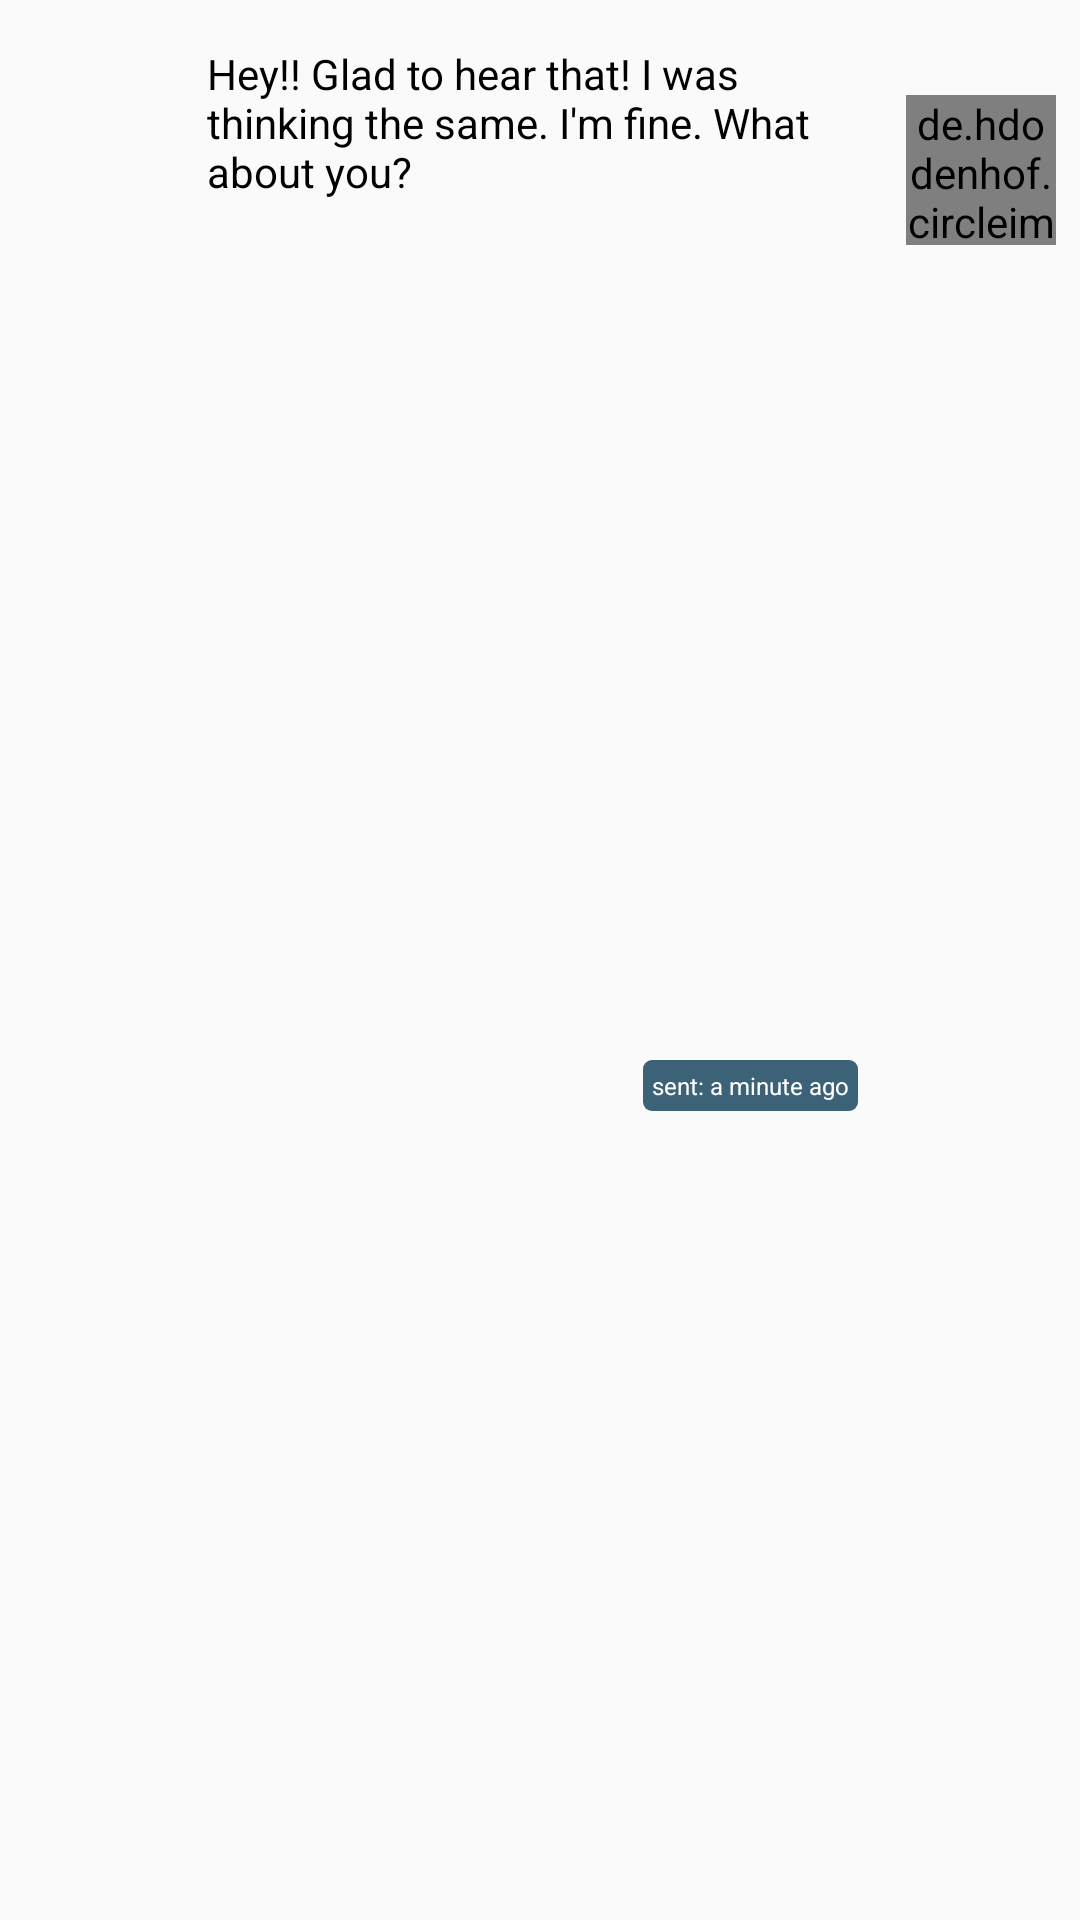

Android layout source for this screen:
<!-- AndroidManifest.xml: application theme AppTheme -->
<!-- res/layout/chat_row_from.xml -->
<?xml version="1.0" encoding="utf-8"?>
<android.support.constraint.ConstraintLayout xmlns:android="http://schemas.android.com/apk/res/android"
    xmlns:app="http://schemas.android.com/apk/res-auto"
    xmlns:tools="http://schemas.android.com/tools"
    android:layout_width="match_parent"
    android:layout_height="wrap_content"
    android:layout_marginTop="5dp"
    tools:layout_editor_absoluteY="25dp">

    <TextView
        android:id="@+id/text_from"
        android:layout_width="wrap_content"
        android:layout_height="wrap_content"
        android:layout_marginEnd="8dp"
        android:layout_marginRight="8dp"
        android:background="@drawable/rounded_edittext"
        android:maxWidth="240dp"
        android:padding="15dp"
        android:text="Hey!! Glad to hear that! I was thinking the same. I'm fine. What about you?"
        android:textColor="@android:color/black"
        app:layout_constraintEnd_toStartOf="@+id/dp_from"
        app:layout_constraintTop_toTopOf="parent" />

    <de.hdodenhof.circleimageview.CircleImageView
        android:id="@+id/dp_from"
        android:layout_width="50dp"
        android:layout_height="50dp"
        android:layout_marginEnd="8dp"
        android:layout_marginRight="8dp"
        android:background="@drawable/rounded_button_image"
        app:civ_border_color="@android:color/black"
        app:civ_border_width="2dp"
        app:layout_constraintBottom_toBottomOf="@+id/text_from"
        app:layout_constraintEnd_toEndOf="parent"
        app:srcCompat="@mipmap/ic_launcher_round" />

    <TextView
        android:id="@+id/mesage_info_text"
        android:layout_width="wrap_content"
        android:layout_height="wrap_content"
        android:layout_marginEnd="8dp"
        android:layout_marginRight="8dp"
        android:layout_marginTop="2dp"
        android:background="@drawable/custom_message_details"
        android:padding="3dp"
        android:text="sent: a minute ago"
        android:textColor="@android:color/background_light"
        android:textSize="8sp"
        app:layout_constraintBottom_toBottomOf="parent"
        app:layout_constraintEnd_toEndOf="@+id/text_from"
        app:layout_constraintTop_toBottomOf="@+id/text_from" />

</android.support.constraint.ConstraintLayout>
<!-- resources referenced by this layout -->
<resources>
  <!-- drawable custom_message_details (drawable) -->
  <?xml version="1.0" encoding="utf-8"?>
  <shape xmlns:android="http://schemas.android.com/apk/res/android">
  
      <solid android:color="#3b6276"/>
      <corners android:radius="3dp"/>
  
  </shape>
  <!-- drawable rounded_button_image (drawable) -->
  <?xml version="1.0" encoding="utf-8"?>
  <layer-list xmlns:android="http://schemas.android.com/apk/res/android">
  <item>
      <shape android:shape="oval">
          <solid android:color="@color/colorAccent"/>
      </shape>
  </item>
  <item
      android:drawable="@drawable/ic_add_image"
      android:bottom="40dp"
      android:left="40dp"
      android:right="40dp"
      android:top="40dp"/>
  </layer-list>
  <style name="AppTheme" parent="Theme.AppCompat.Light.DarkActionBar">
          
  
          <item name="colorPrimary">@color/colorPrimary</item>
          <item name="colorPrimaryDark">@color/colorPrimaryDark</item>
          <item name="colorAccent">@color/colorAccent</item>
      </style>
  <color name="colorAccent">#c0e9f2</color>
  <!-- drawable ic_add_image (drawable) -->
  <vector android:height="24dp" android:viewportHeight="512"
      android:viewportWidth="512" android:width="24dp" xmlns:android="http://schemas.android.com/apk/res/android">
      <path android:fillColor="#f2f2fc" android:pathData="m466,0h-451c-8.402,0 -15,6.598 -15,15v421c0,8.398 6.598,15 15,15h451c8.402,0 15,-6.602 15,-15v-421c0,-8.402 -6.598,-15 -15,-15zM466,0"/>
      <path android:fillColor="#d8d8fc" android:pathData="m481,15v421c0,8.398 -6.598,15 -15,15h-225v-451h225c8.402,0 15,6.598 15,15zM481,15"/>
      <path android:fillColor="#4bb9ec" android:pathData="m421,75v228.398l-180,19.199 -131.398,13.801 -48.602,-30.297v-231.102c0,-8.402 6.598,-15 15,-15h330c8.402,0 15,6.598 15,15zM421,75"/>
      <path android:fillColor="#0095ff" android:pathData="m421,75v228.398l-180,19.199v-262.598h165c8.402,0 15,6.598 15,15zM421,75"/>
      <path android:fillColor="#ffda2d" android:pathData="m166,181c-24.813,0 -45,-20.188 -45,-45s20.188,-46 45,-46 45,21.188 45,46 -20.188,45 -45,45zM166,181"/>
      <path android:fillColor="#575f64" android:pathData="m421,303.398v72.602c0,8.398 -6.598,15 -15,15h-330c-8.402,0 -15,-6.602 -15,-15v-69.902l78.602,-89.699c5.699,-6.898 17.098,-6.898 22.797,0l63,75.301 15.602,-20.699 63,-84c5.699,-7.5 18.301,-7.5 24,0zM421,303.398"/>
      <path android:fillColor="#32393f" android:pathData="m421,303.398v72.602c0,8.398 -6.598,15 -15,15h-165v-120l63,-84c5.699,-7.5 18.301,-7.5 24,0zM421,303.398"/>
      <path android:fillColor="#6b0" android:pathData="m406,512c-57.891,0 -105,-48.109 -105,-106s47.109,-105 105,-105 106,47.109 106,105 -48.109,106 -106,106zM406,512"/>
      <path android:fillColor="#d8d8fc" android:pathData="m436,391h-15v-15c0,-8.289 -6.711,-15 -15,-15s-15,6.711 -15,15v15h-15c-8.289,0 -15,6.711 -15,15s6.711,15 15,15h15v15c0,8.289 6.711,15 15,15s15,-6.711 15,-15v-15h15c8.289,0 15,-6.711 15,-15s-6.711,-15 -15,-15zM436,391"/>
  </vector>
  <color name="colorPrimary">#1c4c65</color>
  <color name="colorPrimaryDark">#163545</color>
</resources>
